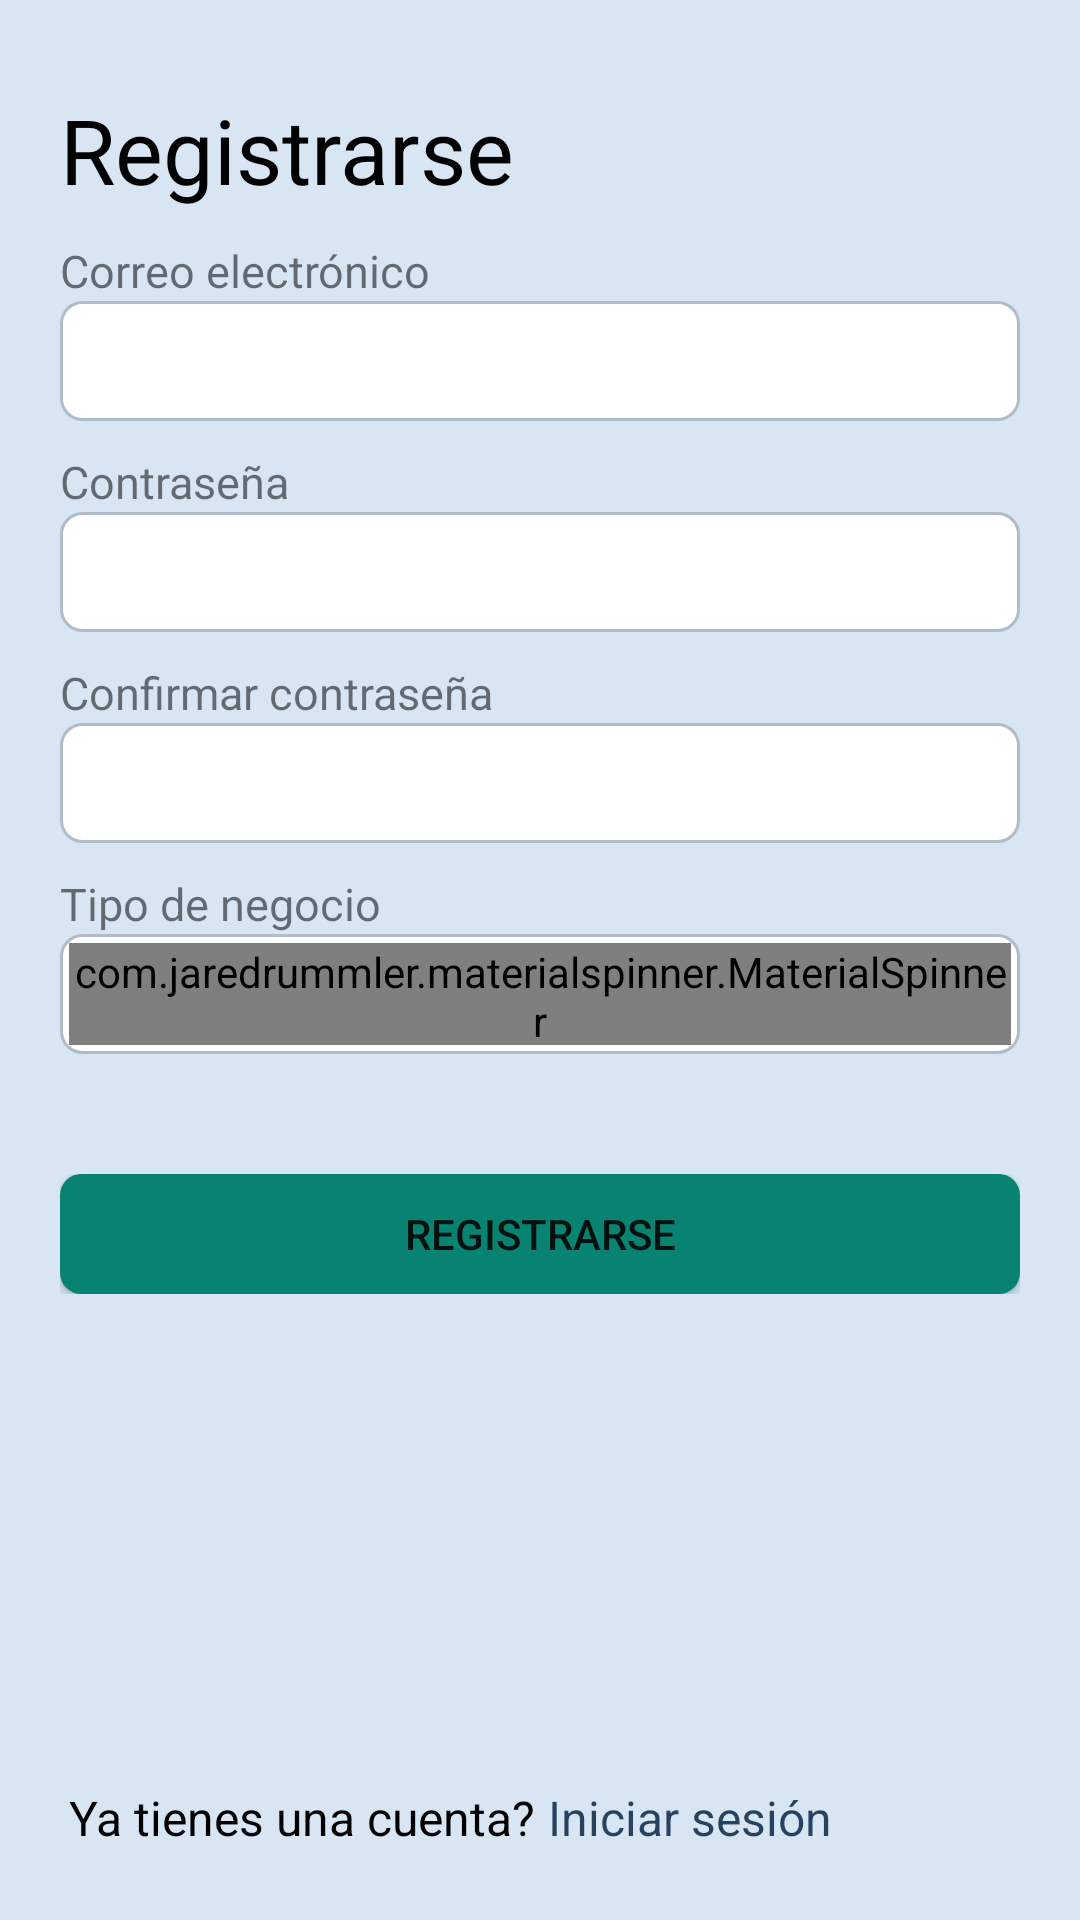

This screen was rendered from an Android layout file. Write that file and the resources it references.
<!-- AndroidManifest.xml: application theme Theme.AppCompat.DayNight.NoActionBar -->
<!-- res/layout/activity_register.xml -->
<?xml version="1.0" encoding="utf-8"?>
<LinearLayout xmlns:android="http://schemas.android.com/apk/res/android"
    xmlns:app="http://schemas.android.com/apk/res-auto"
    xmlns:tools="http://schemas.android.com/tools"
    android:orientation="vertical"
    android:layout_width="match_parent"
    android:layout_height="match_parent"
    tools:context=".login.Register">

    <LinearLayout
        android:orientation="vertical"
        android:layout_width="match_parent"
        android:layout_height="wrap_content"
        android:background="@color/color_base_white"
        android:padding="20dp">

        <LinearLayout
            android:layout_width="match_parent"
            android:layout_height="50dp"
            android:gravity="bottom">
            <TextView
                android:layout_width="match_parent"
                android:layout_height="wrap_content"
                android:text="Registrarse"
                android:textSize="30dp"
                android:textColor="@color/black">

            </TextView>
        </LinearLayout>



        <LinearLayout
            android:layout_width="match_parent"
            android:layout_height="wrap_content"
            android:orientation="vertical"
            android:gravity="bottom"
            android:layout_marginTop="10dp">
            <TextView
                android:layout_width="match_parent"
                android:layout_height="wrap_content"
                android:text="Correo electrónico"
                android:textSize="15dp">

            </TextView>
            <LinearLayout
                android:layout_width="match_parent"
                android:layout_height="40dp">
                <com.google.android.material.textfield.TextInputEditText
                    android:id="@+id/email"
                    android:layout_width="match_parent"
                    android:layout_height="match_parent"
                    android:layout_gravity="center"
                    android:inputType="textNoSuggestions"
                    android:paddingLeft="5dp"
                    android:textSize="17dp"
                    android:background="@drawable/border_shape"
                    android:textColor="@color/black"/>
            </LinearLayout>


        </LinearLayout>


        <LinearLayout
            android:layout_width="match_parent"
            android:layout_height="wrap_content"
            android:orientation="vertical"
            android:gravity="bottom"
            android:layout_marginTop="10dp">
            <TextView
                android:layout_width="match_parent"
                android:layout_height="wrap_content"
                android:text="Contraseña"
                android:textSize="15dp">

            </TextView>
            <LinearLayout
                android:layout_width="match_parent"
                android:layout_height="40dp">
                <com.google.android.material.textfield.TextInputEditText
                    android:id="@+id/password"
                    android:layout_width="match_parent"
                    android:layout_height="match_parent"
                    android:layout_gravity="center"
                    android:inputType="textPassword"
                    android:paddingLeft="5dp"
                    android:textSize="17dp"
                    android:background="@drawable/border_shape"
                    android:textColor="@color/black"/>
            </LinearLayout>


        </LinearLayout>



        <LinearLayout
            android:layout_width="match_parent"
            android:layout_height="wrap_content"
            android:orientation="vertical"
            android:gravity="bottom"
            android:layout_marginTop="10dp">
            <TextView
                android:layout_width="match_parent"
                android:layout_height="wrap_content"
                android:text="Confirmar contraseña"
                android:textSize="15dp">

            </TextView>
            <LinearLayout
                android:layout_width="match_parent"
                android:layout_height="40dp">
                <com.google.android.material.textfield.TextInputEditText
                    android:id="@+id/confirm_pasword"
                    android:layout_width="match_parent"
                    android:layout_height="match_parent"
                    android:layout_gravity="center"
                    android:inputType="textPassword"
                    android:paddingLeft="5dp"
                    android:textSize="17dp"
                    android:background="@drawable/border_shape"
                    android:textColor="@color/black"/>
            </LinearLayout>


        </LinearLayout>

    



        <LinearLayout
            android:layout_width="match_parent"
            android:layout_height="wrap_content"
            android:orientation="vertical"
            android:layout_marginTop="10dp">

            <TextView
                android:layout_width="match_parent"
                android:layout_height="wrap_content"
                android:text="Tipo de negocio"
                android:textSize="15dp">

            </TextView>

            <LinearLayout
                android:layout_width="match_parent"
                android:layout_height="40dp"
                android:orientation="vertical"
                android:background="@drawable/border_shape"
                android:gravity="center"
                android:padding="3dp">
                <com.jaredrummler.materialspinner.MaterialSpinner
                    android:id="@+id/material_spinner_business_type"
                    android:layout_width="match_parent"
                    android:layout_height="wrap_content"
                    app:ms_padding_left="5dp"
                    app:ms_padding_top="0dp"
                    app:ms_padding_bottom="0dp"
                    android:textSize="17dp"
                    app:ms_popup_padding_left="5dp">

                </com.jaredrummler.materialspinner.MaterialSpinner>
            </LinearLayout>
        </LinearLayout>


    </LinearLayout>

    <LinearLayout
        android:layout_width="match_parent"
        android:layout_height="wrap_content"
        android:padding="20dp"
        android:background="@color/color_base_white">
        <Button
            android:id="@+id/button_register"
            android:layout_width="match_parent"
            android:layout_height="40dp"
            android:padding="0dp"
            android:background="@drawable/border_shape_info_car"
            android:text="Registrarse" />
    </LinearLayout>

    <LinearLayout
        android:orientation="vertical"
        android:layout_width="match_parent"
        android:layout_height="match_parent"
        android:gravity="bottom"
        android:background="@color/color_base_white"
        android:padding="20dp">



        <LinearLayout
            android:orientation="horizontal"
            android:layout_width="match_parent"
            android:layout_height="30dp"
            android:paddingTop="5dp">

            <TextView
                android:layout_width="wrap_content"
                android:layout_height="wrap_content"
                android:text="Ya tienes una cuenta? "
                android:textSize="16dp"
                android:textColor="@color/black"
                android:layout_marginLeft="3dp">

            </TextView>

            <TextView
                android:id="@+id/login"
                android:layout_width="match_parent"
                android:layout_height="match_parent"
                android:text="Iniciar sesión"
                android:textSize="16dp"
                android:textColor="@color/color_name"
                android:layout_marginRight="3dp">

            </TextView>


        </LinearLayout>
    </LinearLayout>

</LinearLayout>
<!-- resources referenced by this layout -->
<resources>
  <color name="black">#FF000000</color>
  <color name="color_base_white">#D8E5F3</color>
  <color name="color_name">#D5022142</color>
  <!-- drawable border_shape (drawable) -->
  <?xml version="1.0" encoding="utf-8"?>
  <shape xmlns:android="http://schemas.android.com/apk/res/android" android:shape="rectangle" >
      <solid android:color="@color/white" />
      <stroke android:width="1dip"
          android:color="@color/color_border_home"/>
      <corners android:radius="7dp"/>
  </shape>
  <!-- drawable border_shape_info_car (drawable-v24) -->
  <?xml version="1.0" encoding="utf-8"?>
  <shape xmlns:android="http://schemas.android.com/apk/res/android" android:shape="rectangle" >
      <solid android:color="@color/color_base" />
  
      <corners android:radius="7dp"/>
  </shape>
  <color name="white">#FFFFFFFF</color>
  <color name="color_border_home">#B0BDC8</color>
  <color name="color_base">#098371</color>
</resources>
